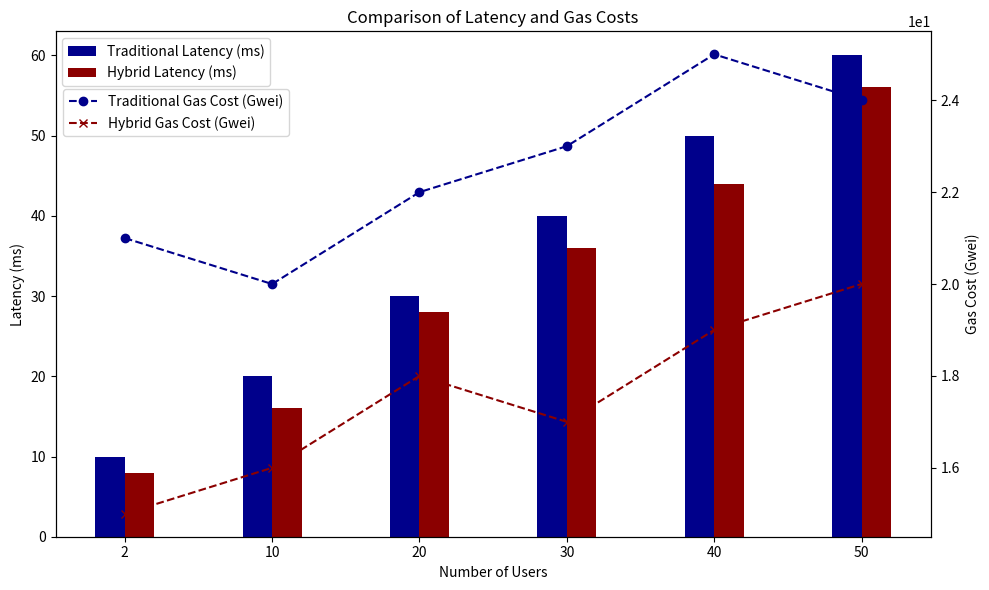

Generate this figure with matplotlib:
import matplotlib.pyplot as plt
import numpy as np

# Assuming these are your user ranges
users = np.array([2, 10, 20, 30, 40, 50])

# Random latency values for traditional and hybrid models (in milliseconds)
latency_traditional = np.array([10, 20, 30, 40, 50, 60])
latency_hybrid = np.array([8, 16, 28, 36, 44, 56])

# Random gas costs for traditional and hybrid models (in Gwei)
gas_traditional = np.array([21, 20, 22, 23, 25, 24])
gas_hybrid = np.array([15, 16, 18, 17, 19, 20])

fig, ax1 = plt.subplots(figsize=(10, 6))  # Increase figure size

# Bar plot for latency
bar_width = 0.2
index = np.arange(len(users))
bar1 = ax1.bar(index, latency_traditional, bar_width, label='Traditional Latency (ms)', color='#00008B')
bar2 = ax1.bar(index + bar_width, latency_hybrid, bar_width, label='Hybrid Latency (ms)', color='#8B0000')

ax1.set_xlabel('Number of Users')
ax1.set_ylabel('Latency (ms)')
ax1.set_xticks(index + bar_width / 2)
ax1.set_xticklabels(users)
ax1.legend(loc='upper left')

# Make the second y-axis for the gas costs
ax2 = ax1.twinx()
ax2.set_ylabel('Gas Cost (Gwei)')

# Add gas costs as line plots
line1 = ax2.plot(index + bar_width / 2, gas_traditional, label='Traditional Gas Cost (Gwei)', marker='o', color='#00008B', linestyle='--')
line2 = ax2.plot(index + bar_width / 2, gas_hybrid, label='Hybrid Gas Cost (Gwei)', marker='x', color='#8B0000', linestyle='--')
ax2.legend(loc='upper left', bbox_to_anchor=(0.001, 0.9))
ax2.ticklabel_format(axis="y", style="sci", scilimits=(0, 0))


plt.title('Comparison of Latency and Gas Costs')
plt.tight_layout()  # Adjust the layout so everything fits
plt.show()
